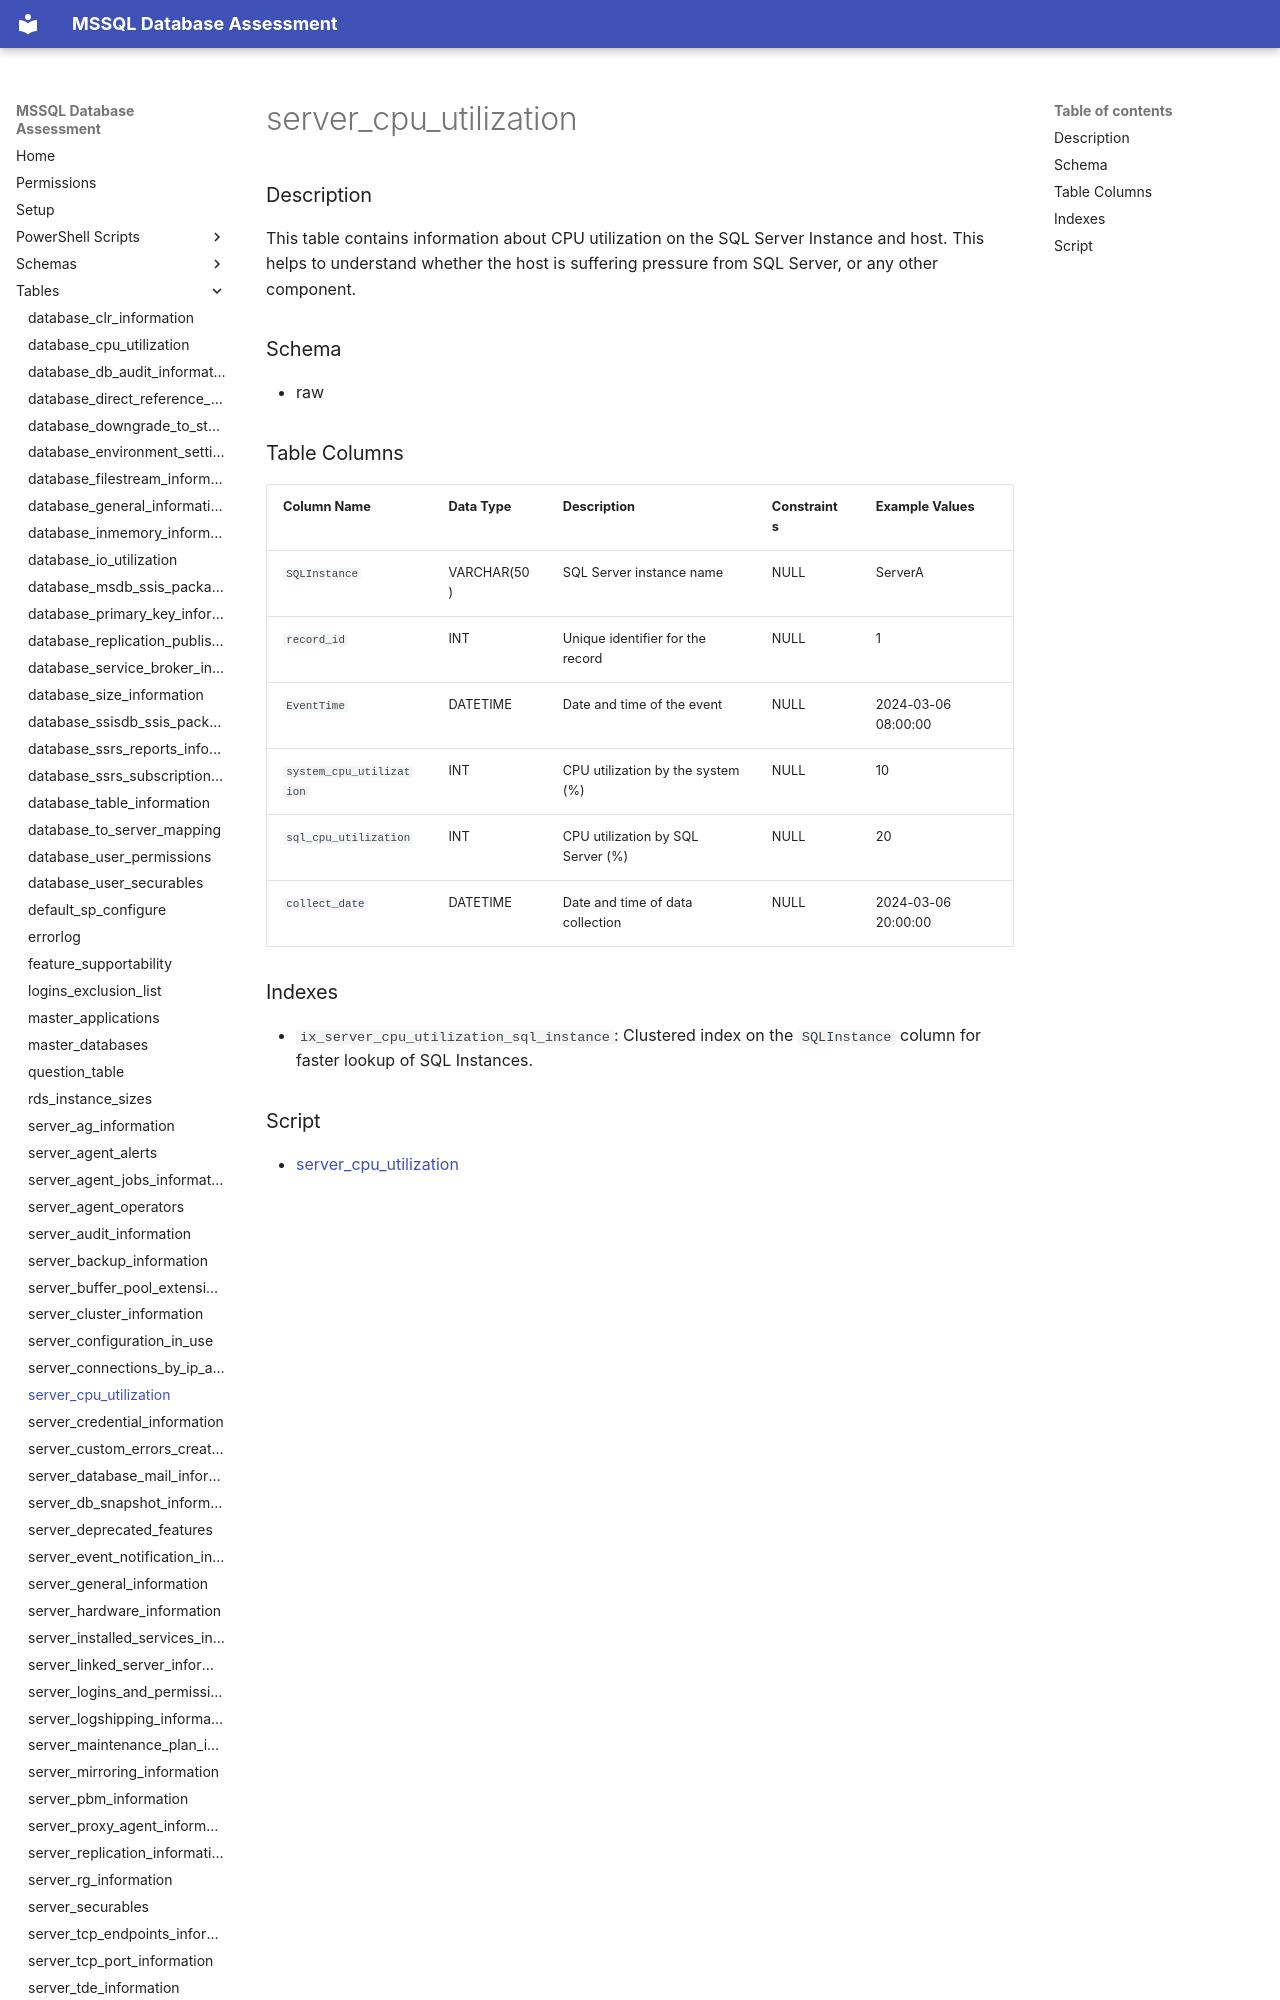

repository: aws-samples/sample-mssql-pre-migration-database-assessment · page: tables/server_cpu_utilization/index.html · generator: mkdocs

# server_cpu_utilization

### Description

This table contains information about CPU utilization on the SQL Server Instance and host. This helps to understand whether the host is suffering pressure from SQL Server, or any other component.

### Schema

- raw
